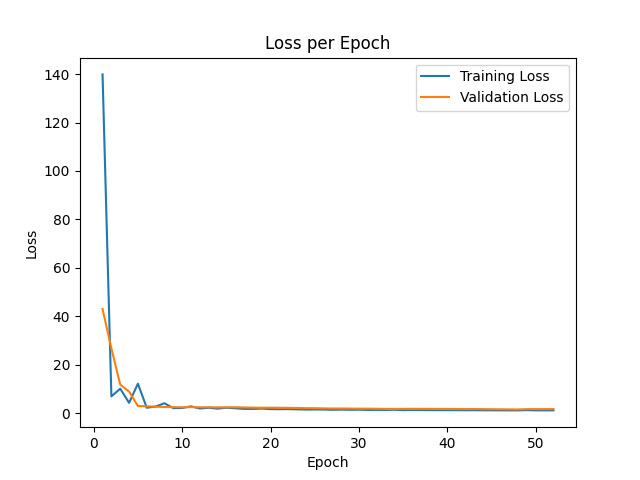

The data file committed next to this chart (first rows):
epoch, train_loss, val_loss
0, 2246, 311.3
1, 139.9, 42.98
2, 6.937, 26.77
3, 10.1, 11.77
4, 4.257, 8.891
5, 12.16, 2.952
6, 2.229, 2.815
7, 2.725, 2.655
8, 4.072, 2.534
9, 2.059, 2.483
10, 2.13, 2.434
11, 2.794, 2.475
12, 1.904, 2.421
13, 2.235, 2.446
14, 1.847, 2.371
15, 2.243, 2.42
16, 2.007, 2.44
17, 1.755, 2.355
18, 1.743, 2.27
19, 1.873, 2.222
20, 1.665, 2.263
21, 1.631, 2.21
22, 1.661, 2.202
23, 1.574, 2.126
24, 1.484, 2.056
25, 1.509, 2.042
26, 1.491, 1.968
27, 1.383, 1.91
28, 1.458, 1.928
29, 1.389, 1.883
30, 1.418, 1.856
31, 1.323, 1.85
32, 1.337, 1.804
33, 1.322, 1.757
34, 1.392, 1.744
35, 1.249, 1.76
36, 1.328, 1.783
37, 1.277, 1.779
38, 1.25, 1.776
39, 1.238, 1.734
40, 1.234, 1.743
41, 1.23, 1.706
42, 1.186, 1.666
43, 1.216, 1.693
44, 1.185, 1.652
45, 1.166, 1.616
46, 1.137, 1.582
47, 1.139, 1.549
48, 1.131, 1.519
49, 1.244, 1.661
50, 1.148, 1.661
51, 1.134, 1.653
52, 1.142, 1.674
